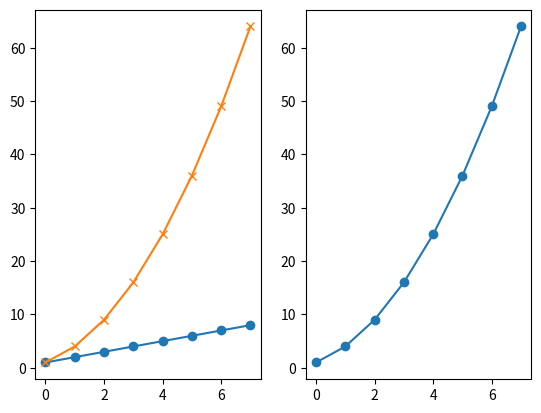
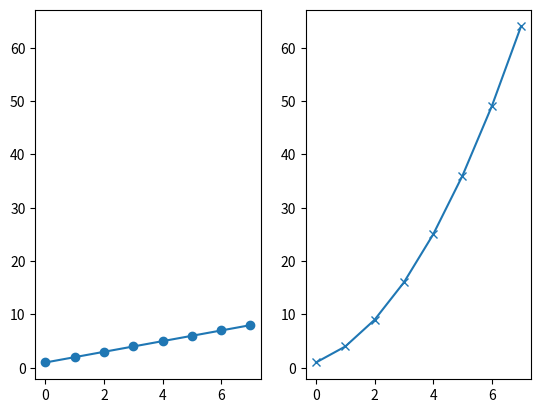
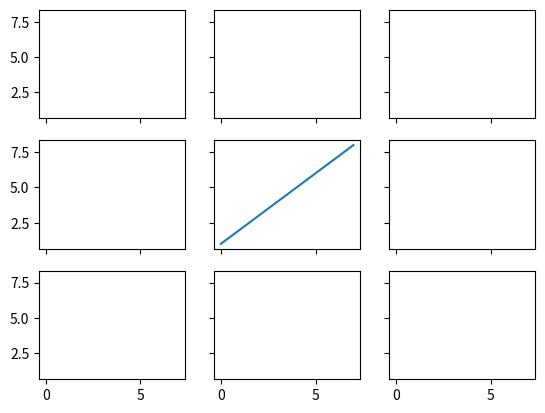
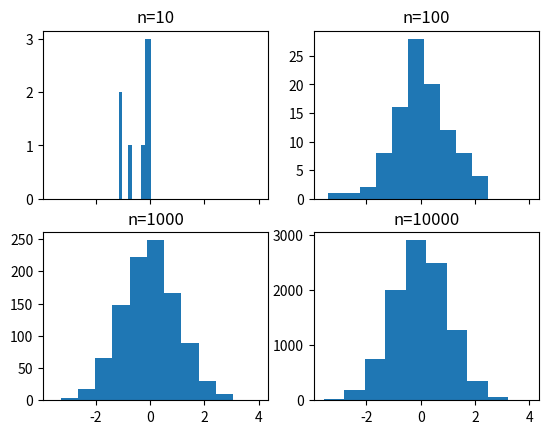
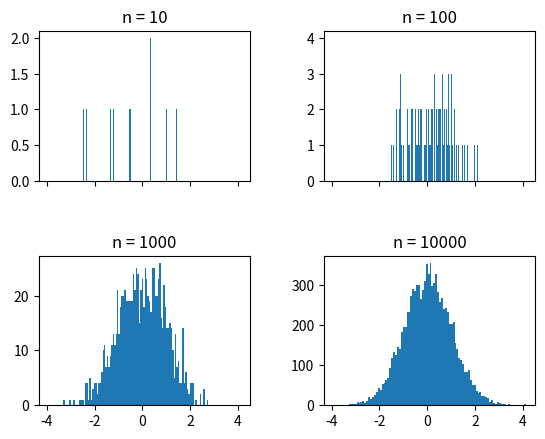
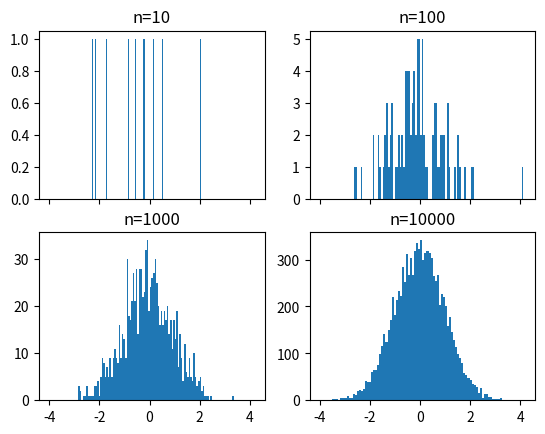
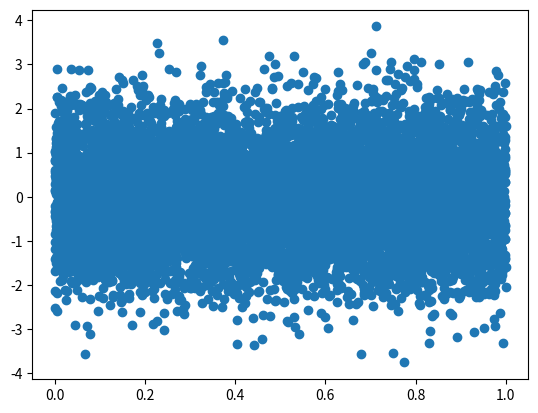
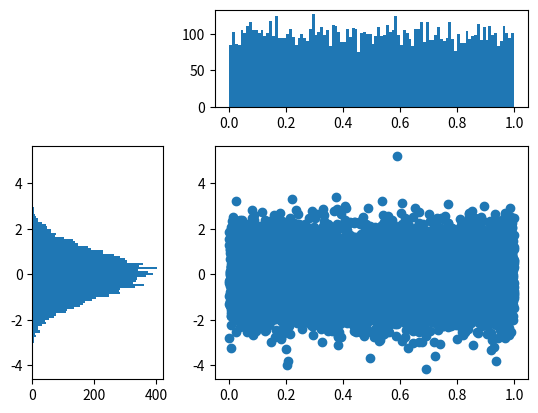

Here is the Python script that generated these plots, in order: (Note: this script raises an exception after producing the figures.)

# coding: utf-8

# # Subplots

# In[1]:

get_ipython().magic('matplotlib notebook')

import matplotlib.pyplot as plt
import numpy as np

get_ipython().magic('pinfo plt.subplot')


# In[2]:

plt.figure()
# subplot with 1 row, 2 columns, and current axis is 1st subplot axes
plt.subplot(1, 2, 1)

linear_data = np.array([1,2,3,4,5,6,7,8])

plt.plot(linear_data, '-o')


# In[23]:

exponential_data = linear_data**2 

# subplot with 1 row, 2 columns, and current axis is 2nd subplot axes
plt.subplot(1, 2, 2)
plt.plot(exponential_data, '-o')


# In[4]:

# plot exponential data on 1st subplot axes
plt.subplot(1, 2, 1)
plt.plot(exponential_data, '-x')


# In[5]:

plt.gcf().canvas.draw()


# In[6]:

plt.figure()
ax1 = plt.subplot(1, 2, 1)
plt.plot(linear_data, '-o')
# pass sharey=ax1 to ensure the two subplots share the same y axis
ax2 = plt.subplot(1, 2, 2, sharey=ax1)
plt.plot(exponential_data, '-x')


# In[7]:

plt.figure()
# the right hand side is equivalent shorthand syntax
plt.subplot(1,2,1) == plt.subplot(121)


# In[8]:

# create a 3x3 grid of subplots
fig, ((ax1,ax2,ax3), (ax4,ax5,ax6), (ax7,ax8,ax9)) = plt.subplots(3, 3, sharex=True, sharey=True)
# plot the linear_data on the 5th subplot axes 
ax5.plot(linear_data, '-')


# In[24]:

# set inside tick labels to visible
for ax in plt.gcf().get_axes():
    for label in ax.get_xticklabels() + ax.get_yticklabels():
        label.set_visible(True)
        


# In[25]:

# necessary on some systems to update the plot
plt.gcf().canvas.draw()


# # Histograms

# In[11]:

# create 2x2 grid of axis subplots
fig, ((ax1, ax2), (ax3, ax4)) = plt.subplots(2, 2, sharex=True)
axs = [ax1,ax2,ax3,ax4]

# draw n = 10, 100, 1000, and 10000 samples from the normal distribution and plot corresponding histograms
for n in range(0,len(axs)):
    sample_size = 10**(n+1)
    sample = np.random.normal(size=sample_size)
    axs[n].hist(sample)
    axs[n].set_title('n={}'.format(sample_size))


# In[12]:

fig, ((ax1, ax2), (ax3, ax4)) = plt.subplots(2, 2, sharex=True)
axs = [ax1, ax2, ax3, ax4]

for n in (range(len(axs))):
    sample_size = 10**(n+1)
    sample = np.random.normal(size=sample_size)
    axs[n].hist(sample, bins=100)
    axs[n].set_title("n = {}".format(sample_size))
for plot in plt.gcf().get_axes():
    for label in plot.get_xticklabels() + plot.get_yticklabels():
        label.set_visible(True)
plt.subplots_adjust(bottom=0.1,hspace=0.5, wspace=0.35)


# In[13]:

get_ipython().magic('pinfo plt.subplots_adjust')


# In[14]:

# repeat with number of bins set to 100
fig, ((ax1, ax2), (ax3, ax4)) = plt.subplots(2, 2, sharex=True)
axs = [ax1,ax2,ax3,ax4]

for n in range(0,len(axs)):
    sample_size = 10**(n+1)
    sample = np.random.normal(loc=0.0, scale=1.0, size=sample_size)
    axs[n].hist(sample, bins=100)
    axs[n].set_title('n={}'.format(sample_size))


# In[26]:

plt.figure()
Y = np.random.normal(loc=0.0, scale=1.0, size=10000)
X = np.random.random(size=10000)
plt.scatter(X,Y)


# In[29]:

get_ipython().magic('pinfo plt.subplot')


# In[30]:

# use gridspec to partition the figure into subplots
import matplotlib.gridspec as gridspec

plt.figure()
gspec = gridspec.GridSpec(3, 3)

top_histogram = plt.subplot(gspec[0, 1:])
side_histogram = plt.subplot(gspec[1:, 0])
lower_right = plt.subplot(gspec[1:, 1:])
plt.subplots_adjust(wspace=0.4, hspace=0.4)


# In[33]:

Y = np.random.normal(loc=0.0, scale=1.0, size=10000)
X = np.random.random(size=10000)
lower_right.scatter(X, Y)
top_histogram.hist(X, bins=100)
s = side_histogram.hist(Y, bins=100, orientation='horizontal')


# In[34]:

get_ipython().magic('pinfo top_histogram.hist')


# In[35]:

# clear the histograms and plot normed histograms
top_histogram.clear()
top_histogram.hist(X, bins=100, normed=True)
side_histogram.clear()
side_histogram.hist(Y, bins=100, orientation='horizontal', normed=True)
# flip the side histogram's x axis
side_histogram.invert_xaxis()


# In[36]:

# change axes limits
for ax in [top_histogram, lower_right]:
    ax.set_xlim(0, 1)
for ax in [side_histogram, lower_right]:
    ax.set_ylim(-5, 5)


# In[37]:

get_ipython().run_cell_magic('HTML', '', "<img src='http://educationxpress.mit.edu/sites/default/files/journal/WP1-Fig13.jpg' />")


# # Box and Whisker Plots

# In[38]:

get_ipython().magic('pinfo np.random.gamma')


# In[39]:

import pandas as pd
normal_sample = np.random.normal(loc=0.0, scale=1.0, size=10000)
random_sample = np.random.random(size=10000)
gamma_sample = np.random.gamma(3, size=10000)

df = pd.DataFrame({'normal': normal_sample, 
                   'random': random_sample, 
                   'gamma': gamma_sample})


# In[40]:

df.describe()


# In[41]:

get_ipython().magic('pinfo plt.boxplot')


# In[42]:

plt.figure()
# create a boxplot of the normal data, assign the output to a variable to supress output
_ = plt.boxplot(df['normal'], whis='range')


# In[43]:

# clear the current figure
plt.clf()
# plot boxplots for all three of df's columns
_ = plt.boxplot([ df['normal'], df['random'], df['gamma'] ], whis='range')


# In[44]:

_


# In[45]:

plt.figure()
_ = plt.hist(df['gamma'], bins=100)


# In[46]:

import mpl_toolkits.axes_grid1.inset_locator as mpl_il

plt.figure()
plt.boxplot([ df['normal'], df['random'], df['gamma'] ], whis='range')
# overlay axis on top of another 
ax2 = mpl_il.inset_axes(plt.gca(), width='60%', height='40%', loc=2, borderpad=3)
ax2.hist(df['gamma'], bins=100)
ax2.margins(x=0.5)


# In[47]:

get_ipython().magic('pinfo mpl_il.inset_axes')


# In[48]:

# switch the y axis ticks for ax2 to the right side
ax2.yaxis.tick_right()


# In[49]:

# if `whis` argument isn't passed, boxplot defaults to showing 1.5*interquartile (IQR) whiskers with outliers
plt.figure()
_ = plt.boxplot([ df['normal'], df['random'], df['gamma'] ] )


# # Heatmaps

# In[50]:

plt.figure()

Y = np.random.normal(loc=0.0, scale=1.0, size=10000)
X = np.random.random(size=10000)
_ = plt.hist2d(X, Y, bins=25)


# In[51]:

plt.figure()
_ = plt.hist2d(X, Y, bins=100)


# In[52]:

# add a colorbar legend
plt.colorbar()


# # Animations

# In[61]:

import matplotlib.animation as animation

n = 100
x = np.random.randn(n)


# In[65]:

# create the function that will do the plotting, where curr is the current frame
def update(curr):
    # check if animation is at the last frame, and if so, stop the animation a
    print(curr)
    if curr == n: 
        a.event_source.stop()
    plt.cla()
    bins = np.arange(-4, 4, 0.5)
    plt.hist(x[:curr], bins=bins)
    plt.axis([-4,4,0,30])
    plt.gca().set_title('Sampling the Normal Distribution')
    plt.gca().set_ylabel('Frequency')
    plt.gca().set_xlabel('Value')
    plt.annotate('n = {}'.format(curr), [3,27])
    


# In[66]:

get_ipython().magic('pinfo animation.FuncAnimation')


# In[67]:

fig = plt.figure()
a = animation.FuncAnimation(fig, update, interval=100)


# # Interactivity

# In[68]:

plt.figure()
data = np.random.rand(10)
plt.plot(data)

def onclick(event):
    plt.cla()
    plt.plot(data)
    plt.gca().set_title('Event at pixels {},{} \nand data {},{}'.format(event.x, event.y, event.xdata, event.ydata))

# tell mpl_connect we want to pass a 'button_press_event' into onclick when the event is detected
plt.gcf().canvas.mpl_connect('button_press_event', onclick)


# In[69]:

from random import shuffle
origins = ['China', 'Brazil', 'India', 'USA', 'Canada', 'UK', 'Germany', 'Iraq', 'Chile', 'Mexico']

shuffle(origins)

df = pd.DataFrame({'height': np.random.rand(10),
                   'weight': np.random.rand(10),
                   'origin': origins})
df


# In[89]:

plt.figure()
# picker=5 means the mouse doesn't have to click directly on an event, but can be up to 5 pixels away
plt.scatter(df['height'], df['weight'], picker=5)
plt.gca().set_ylabel('Weight')
plt.gca().set_xlabel('Height')


# In[90]:

def onpick(event):
    #print(event.ind[0])
    origin = df.iloc[event.ind[0]]['origin']
    plt.gca().set_title('Selected item came from {}'.format(origin))
    
# tell mpl_connect we want to pass a 'pick_event' into onpick when the event is detected
plt.gcf().canvas.mpl_connect('pick_event', onpick)


# In[ ]:



